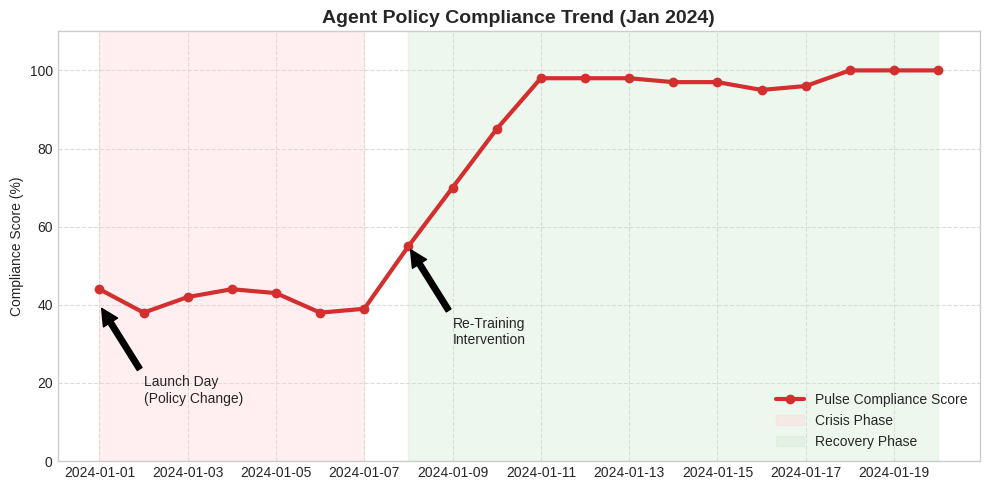
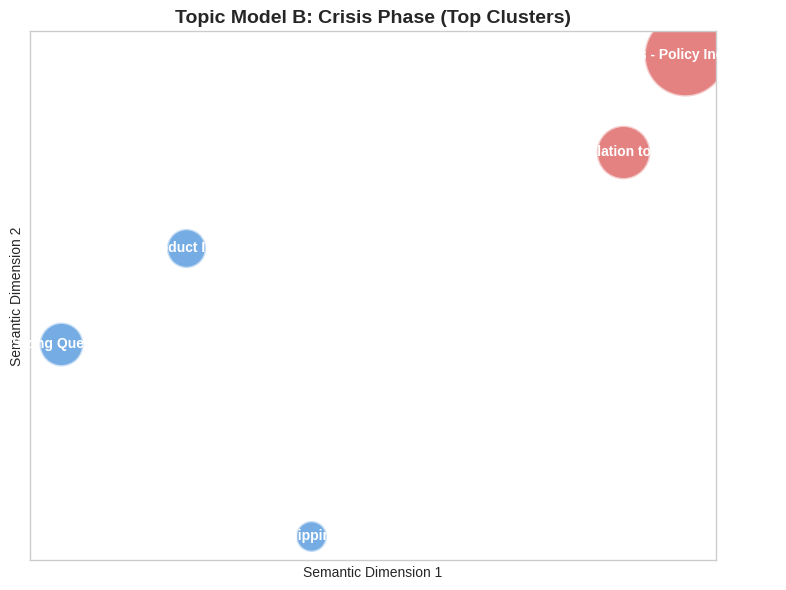
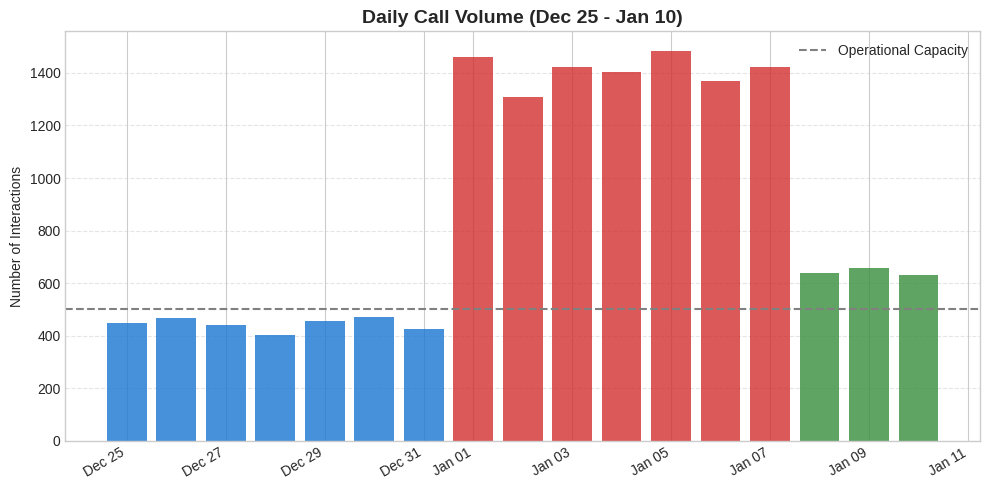

Write Python code to recreate these figures, in order.

import matplotlib.pyplot as plt
import matplotlib.dates as mdates
import numpy as np
import pandas as pd
from datetime import datetime, timedelta

# Set Style
plt.style.use('seaborn-v0_8-whitegrid')
plt.rcParams['font.family'] = 'sans-serif'
plt.rcParams['font.sans-serif'] = ['Liberation Sans', 'DejaVu Sans', 'Arial']

def generate_compliance_trend():
    """Generates the 'Sea of Red' to 'Recovery' V-Shape."""
    # Data Points
    dates = pd.date_range(start="2024-01-01", end="2024-01-20")
    
    # Narrative: 
    # Jan 1-7: Crisis (Low Compliance ~40%)
    # Jan 8: Intervention
    # Jan 9-20: Recovery (Climb to 100%)
    
    base_compliance = []
    for d in dates:
        if d.day <= 7:
            # Crisis: Random between 35-45%
            base_compliance.append(np.random.randint(35, 45))
        elif d.day == 8:
            # Intervention Day
            base_compliance.append(55)
        elif d.day == 9:
            base_compliance.append(70)
        elif d.day == 10:
             base_compliance.append(85)
        else:
            # Stabilized: 95-100%
            base_compliance.append(np.random.randint(95, 101))
            
    plt.figure(figsize=(10, 5))
    plt.plot(dates, base_compliance, marker='o', color='#d32f2f', linewidth=3, label='Pulse Compliance Score')
    
    # Highlight Zones
    plt.axvspan(datetime(2024, 1, 1), datetime(2024, 1, 7), color='#ffcdd2', alpha=0.3, label='Crisis Phase')
    plt.axvspan(datetime(2024, 1, 8), datetime(2024, 1, 20), color='#c8e6c9', alpha=0.3, label='Recovery Phase')
    
    plt.title('Agent Policy Compliance Trend (Jan 2024)', fontsize=14, fontweight='bold')
    plt.ylabel('Compliance Score (%)')
    plt.ylim(0, 110)
    plt.grid(True, linestyle='--', alpha=0.7)
    plt.legend(loc='lower right')
    
    # Annotations
    plt.annotate('Launch Day\n(Policy Change)', xy=(datetime(2024, 1, 1), 40), xytext=(datetime(2024, 1, 2), 15),
                 arrowprops=dict(facecolor='black', shrink=0.05))
                 
    plt.annotate('Re-Training\nIntervention', xy=(datetime(2024, 1, 8), 55), xytext=(datetime(2024, 1, 9), 30),
                 arrowprops=dict(facecolor='black', shrink=0.05))

    plt.tight_layout()
    plt.savefig('demo_compliance_trend.png', dpi=150)
    print("Generated demo_compliance_trend.png")

def generate_topic_spike():
    """Generates a mock Bubble Chart showing the shift."""
    # Mock Data for Bubble Chart
    # Colors: Blue = Standard, Red = Problem
    
    topics = [
        {'x': 20, 'y': 50, 's': 1000, 'c': '#1976D2', 'label': 'Sizing Queries'},
        {'x': 30, 'y': 60, 's': 800, 'c': '#1976D2', 'label': 'Product Info'},
        {'x': 70, 'y': 80, 's': 3500, 'c': '#D32F2F', 'label': 'Returns - Policy Ineligibility'}, # The Spike
        {'x': 65, 'y': 70, 's': 1500, 'c': '#D32F2F', 'label': 'Escalation to Mgr'},
        {'x': 40, 'y': 30, 's': 500, 'c': '#1976D2', 'label': 'Shipping'},
    ]
    
    plt.figure(figsize=(8, 6))
    
    for t in topics:
        plt.scatter(t['x'], t['y'], s=t['s'], c=t['c'], alpha=0.6, edgecolors='w', linewidth=2)
        plt.text(t['x'], t['y'], t['label'], ha='center', va='center', fontsize=10, fontweight='bold', color='white')
        
    plt.title('Topic Model B: Crisis Phase (Top Clusters)', fontsize=14, fontweight='bold')
    plt.xlabel('Semantic Dimension 1')
    plt.ylabel('Semantic Dimension 2')
    plt.grid(True, linestyle='--', alpha=0.3)
    # Hide axes ticks for abstract look
    plt.xticks([])
    plt.yticks([])
    
    plt.tight_layout()
    plt.savefig('demo_topic_spike.png', dpi=150)
    print("Generated demo_topic_spike.png")

def generate_volume_spike():
    """Generates the Call Volume Spike."""
    dates = pd.date_range(start="2023-12-25", end="2024-01-10")
    
    volume = []
    colors = []
    for d in dates:
        if d.year == 2023:
            val = np.random.randint(400, 500) # Baseline
            colors.append('#1976D2')
        elif d.day <= 7:
            val = np.random.randint(1200, 1500) # The Spike
            colors.append('#D32F2F')
        else:
            val = np.random.randint(600, 800) # Stabilizing
            colors.append('#388E3C')
        
        volume.append(val)
            
    plt.figure(figsize=(10, 5))
    plt.bar(dates, volume, color=colors, alpha=0.8)
    
    plt.title('Daily Call Volume (Dec 25 - Jan 10)', fontsize=14, fontweight='bold')
    plt.ylabel('Number of Interactions')
    plt.grid(axis='y', linestyle='--', alpha=0.5)
    
    # Threshold Line
    plt.axhline(y=500, color='gray', linestyle='--', label='Operational Capacity')
    plt.legend()
    
    plt.gca().xaxis.set_major_formatter(mdates.DateFormatter('%b %d'))
    plt.gcf().autofmt_xdate()
    
    plt.tight_layout()
    plt.savefig('demo_volume_spike.png', dpi=150)
    print("Generated demo_volume_spike.png")

if __name__ == "__main__":
    generate_compliance_trend()
    generate_topic_spike()
    generate_volume_spike()
